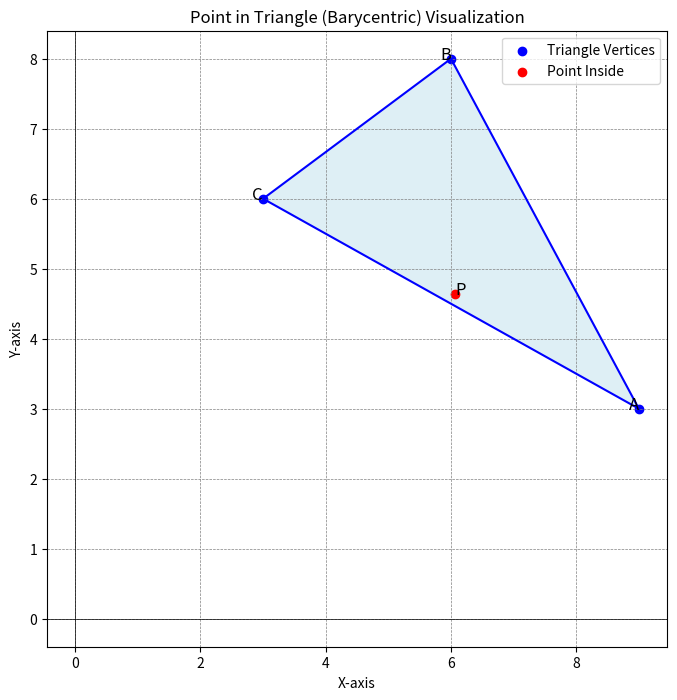

Here is the Python script that generated this plot:
# Write a Python program to check whether a point (x,y) is in a triangle or not. There is a triangle formed by three points.
# Input:
# x1,y1,x2,y2,x3,y3,xp,yp separated by a single space.
# Input three coordinate of the circle: 9 3 6 8 3 6
# Radius of the said circle: 3.358
# Central coordinate (x, y) of the circle: 6.071 4.643

import matplotlib.pyplot as plt

def is_point_in_triangle_barycentric(x1, y1, x2, y2, x3, y3, xp, yp):
    denominator = ((y2 - y3) * (x1 - x3) + (x3 - x2) * (y1 - y3))
    a = ((y2 - y3) * (xp - x3) + (x3 - x2) * (yp - y3)) / denominator
    b = ((y3 - y1) * (xp - x3) + (x1 - x3) * (yp - y3)) / denominator
    c = 1 - a - b
    
    return 0 <= a <= 1 and 0 <= b <= 1 and 0 <= c <= 1

# Triangle vertices and test point
x1, y1 = 9, 3
x2, y2 = 6, 8
x3, y3 = 3, 6
xp, yp = 6.071, 4.643

# Check if the point is inside the triangle
point_inside = is_point_in_triangle_barycentric(x1, y1, x2, y2, x3, y3, xp, yp)

# Plot the triangle and point
plt.figure(figsize=(8, 8))
plt.plot([x1, x2], [y1, y2], 'b-')
plt.plot([x2, x3], [y2, y3], 'b-')
plt.plot([x3, x1], [y3, y1], 'b-')
plt.fill([x1, x2, x3], [y1, y2, y3], 'lightblue', alpha=0.4)

plt.scatter([x1, x2, x3], [y1, y2, y3], color='blue', label='Triangle Vertices')
plt.scatter(xp, yp, color='red', label=f'Point {"Inside" if point_inside else "Outside"}')

plt.text(x1, y1, 'A', fontsize=12, ha='right')
plt.text(x2, y2, 'B', fontsize=12, ha='right')
plt.text(x3, y3, 'C', fontsize=12, ha='right')
plt.text(xp, yp, 'P', fontsize=12, ha='left')

plt.title("Point in Triangle (Barycentric) Visualization")
plt.xlabel("X-axis")
plt.ylabel("Y-axis")
plt.axhline(0, color='black', linewidth=0.5)
plt.axvline(0, color='black', linewidth=0.5)
plt.grid(color='gray', linestyle='--', linewidth=0.5)
plt.legend()
plt.show()
